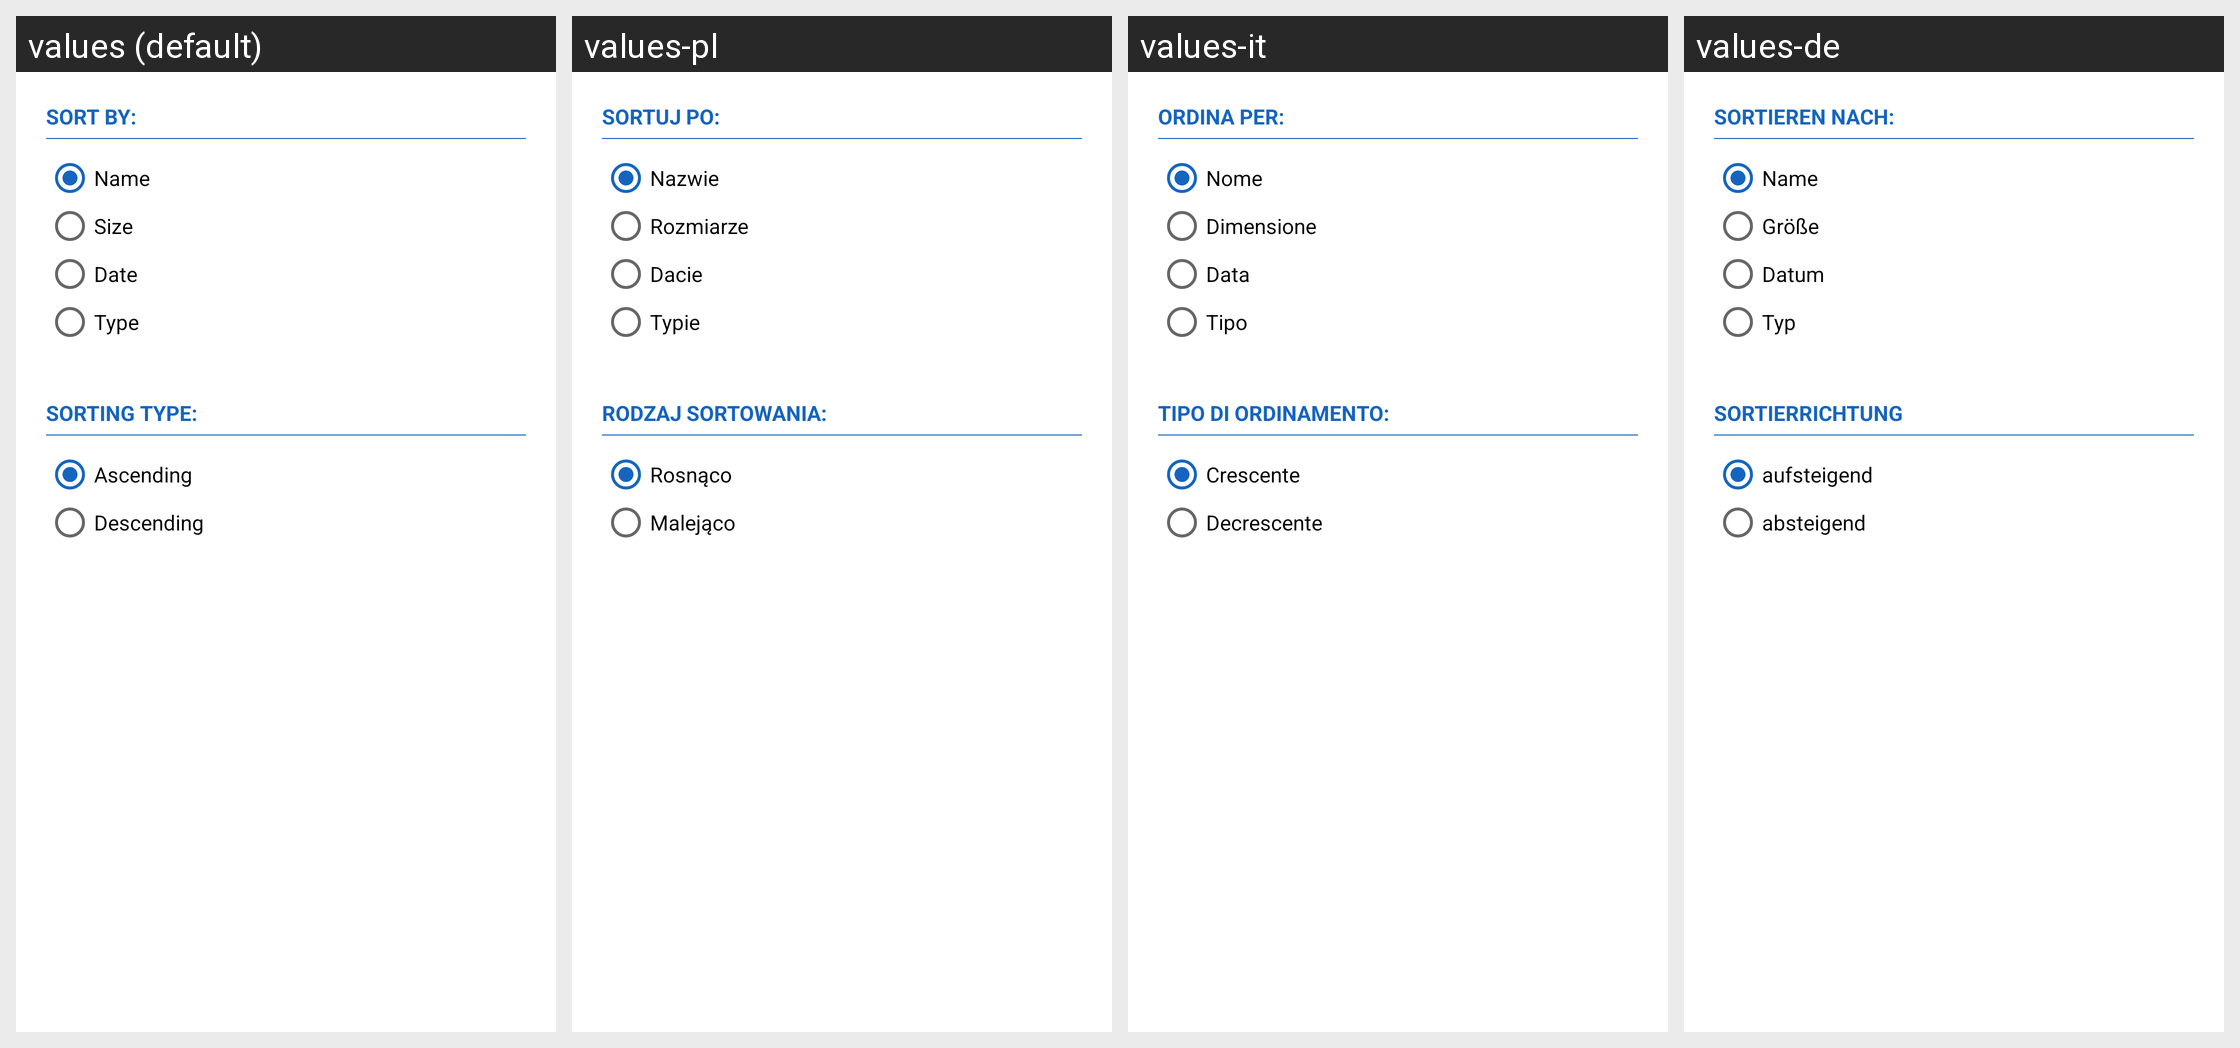

Here is an Android app screen in its default locale and in the app's own translations. Write out the translated-string differences for the strings that appear on this screen.
Android screen res/layout/dialog_ordina_files.xml rendered under 4 locales, left to right: values (default), values-pl, values-it, values-de. Device: Nexus 5 (rendered at 1080×1920; each locale shown at half size, 540×960, under a caption strip naming it); theme AppTheme.
Other locales in the repository, not shown: values-es, values-fa, values-fr, values-in, values-ja, values-nl, values-pt-rBR, values-pt-rPT, values-ro, values-ru, values-sk, values-tr, values-vi.
Strings drawn on this screen, with the default value and each locale's value (text and hints the layout hard-codes, and strings that could not be matched under every locale, appear in the picture but are not listed):

ordina_per
  values: Sort by:
  values-pl: Sortuj po:
  values-it: Ordina per:
  values-de: Sortieren nach:

ordina_per_nome
  values: Name
  values-pl: Nazwie
  values-it: Nome
  values-de: Name

ordina_per_dimensione
  values: Size
  values-pl: Rozmiarze
  values-it: Dimensione
  values-de: Größe

ordina_per_data
  values: Date
  values-pl: Dacie
  values-it: Data
  values-de: Datum

ordina_per_tipo
  values: Type
  values-pl: Typie
  values-it: Tipo
  values-de: Typ

tipo_ordinamento
  values: Sorting type:
  values-pl: Rodzaj sortowania:
  values-it: Tipo di ordinamento:
  values-de: Sortierrichtung

ordinamento_crescente
  values: Ascending
  values-pl: Rosnąco
  values-it: Crescente
  values-de: aufsteigend

ordinamento_decrescente
  values: Descending
  values-pl: Malejąco
  values-it: Decrescente
  values-de: absteigend
